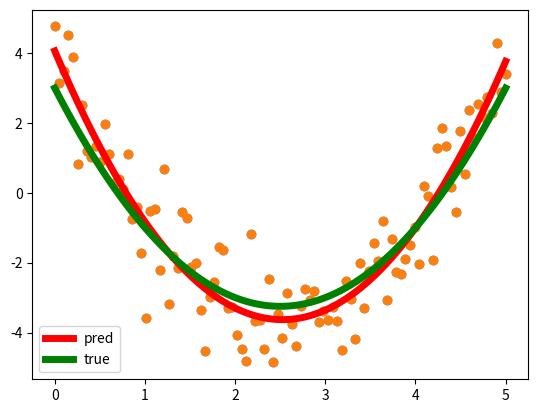

Write Python code to recreate this figure.
import matplotlib.pyplot as plt
import numpy as np

np.random.seed(0)

x = np.linspace(0, 5, 100)
noise = np.random.normal(0, 1, 100)

def y(x):
    """真の関数"""
    return 3 - 5 * x + x ** 2

t = y(x) + noise

plt.scatter(x, t)

x0 = np.ones_like(x)
x1 = x ** 1
x2 = x ** 2
X = np.vstack([x0, x1, x2]).T

w0, w1, w2 = np.linalg.inv(X.T @ X) @ X.T @ t
pred_y = w0 + w1 * x + w2 * x ** 2

plt.scatter(x, t)
plt.plot(x, pred_y, linewidth=5, color="red", label="pred")
plt.plot(x, y(x), linewidth=5, color="green", label="true")
plt.legend()

